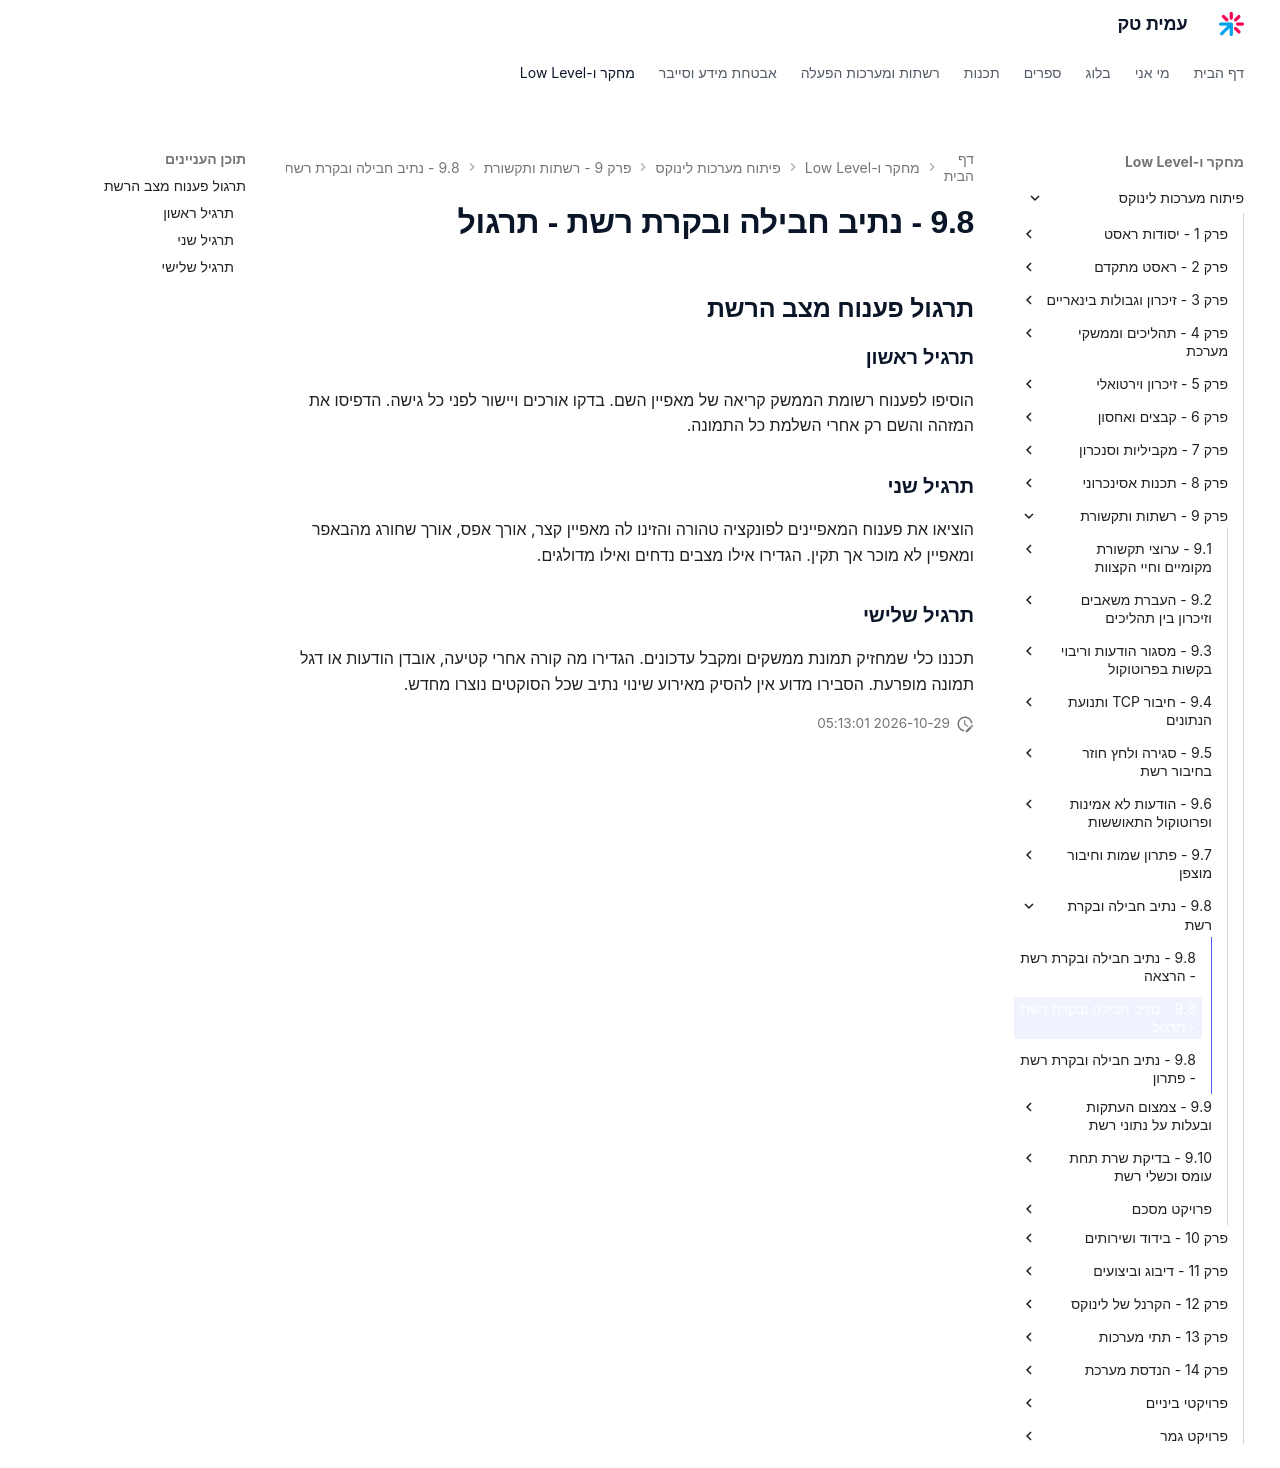

repository: AmitPinchasi/amittech · page: פיתוח-מערכות-לינוקס/9 - רשתות ותקשורת/9.8 - נתיב חבילה ובקרת רשת/9.8 - נתיב חבילה ובקרת רשת - תרגול/index.html · generator: mkdocs

## תרגול פענוח מצב הרשת

### תרגיל ראשון

הוסיפו לפענוח רשומת הממשק קריאה של מאפיין השם. בדקו אורכים ויישור לפני כל גישה. הדפיסו את המזהה והשם רק אחרי השלמת כל התמונה.

### תרגיל שני

הוציאו את פענוח המאפיינים לפונקציה טהורה והזינו לה מאפיין קצר, אורך אפס, אורך שחורג מהבאפר ומאפיין לא מוכר אך תקין. הגדירו אילו מצבים נדחים ואילו מדולגים.

### תרגיל שלישי

תכננו כלי שמחזיק תמונת ממשקים ומקבל עדכונים. הגדירו מה קורה אחרי קטיעה, אובדן הודעות או דגל תמונה מופרעת. הסבירו מדוע אין להסיק מאירוע שינוי נתיב שכל הסוקטים נוצרו מחדש.
